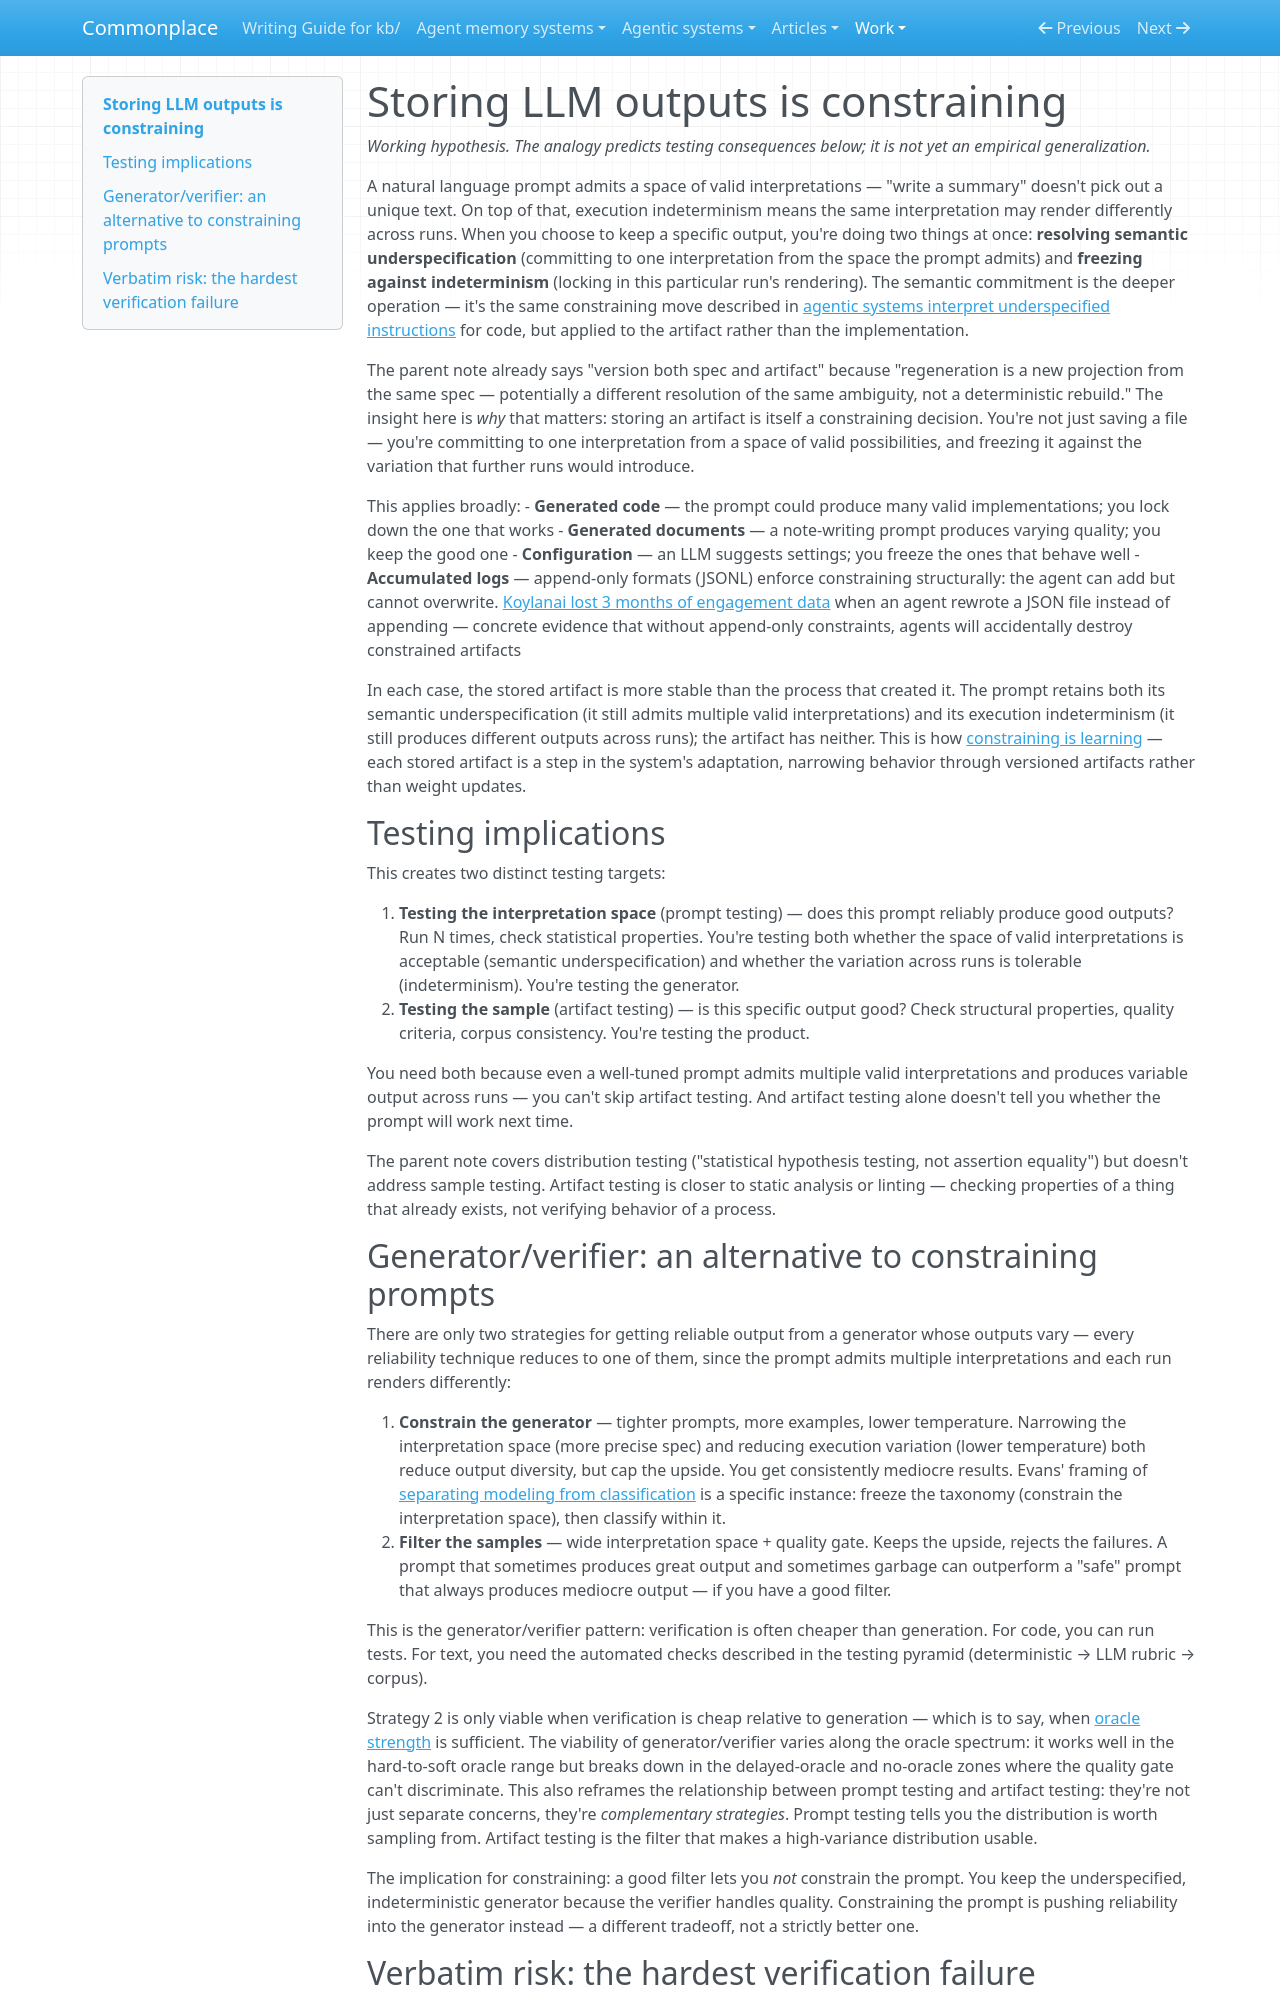

repository: zby/commonplace · page: work/error-catching/run-01/items/completeness-F/index.html · generator: mkdocs

---
description: "Keeping a specific LLM output resolves semantic underspecification and freezes one run against execution indeterminism - a constraining move applied to artifacts"
type: types/note.md
traits: [title-as-claim]
tags: [learning-theory, constraining]
---

# Storing LLM outputs is constraining

*Working hypothesis. The analogy predicts testing consequences below; it is not yet an empirical generalization.*

A natural language prompt admits a space of valid interpretations — "write a summary" doesn't pick out a unique text. On top of that, execution indeterminism means the same interpretation may render differently across runs. When you choose to keep a specific output, you're doing two things at once: **resolving semantic underspecification** (committing to one interpretation from the space the prompt admits) and **freezing against indeterminism** (locking in this particular run's rendering). The semantic commitment is the deeper operation — it's the same constraining move described in [agentic systems interpret underspecified instructions](../../../../notes/agentic-systems-interpret-underspecified-instructions.md) for code, but applied to the artifact rather than the implementation.

The parent note already says "version both spec and artifact" because "regeneration is a new projection from the same spec — potentially a different resolution of the same ambiguity, not a deterministic rebuild." The insight here is *why* that matters: storing an artifact is itself a constraining decision. You're not just saving a file — you're committing to one interpretation from a space of valid possibilities, and freezing it against the variation that further runs would introduce.

This applies broadly:
- **Generated code** — the prompt could produce many valid implementations; you lock down the one that works
- **Generated documents** — a note-writing prompt produces varying quality; you keep the good one
- **Configuration** — an LLM suggests settings; you freeze the ones that behave well
- **Accumulated logs** — append-only formats (JSONL) enforce constraining structurally: the agent can add but cannot overwrite. [Koylanai lost 3 months of engagement data](https://x.com/koylanai/status/2025286163641118915) when an agent rewrote a JSON file instead of appending — concrete evidence that without append-only constraints, agents will accidentally destroy constrained artifacts

In each case, the stored artifact is more stable than the process that created it. The prompt retains both its semantic underspecification (it still admits multiple valid interpretations) and its execution indeterminism (it still produces different outputs across runs); the artifact has neither. This is how [constraining is learning](../../../../notes/definitions/constraining.md) — each stored artifact is a step in the system's adaptation, narrowing behavior through versioned artifacts rather than weight updates.

## Testing implications

This creates two distinct testing targets:

1. **Testing the interpretation space** (prompt testing) — does this prompt reliably produce good outputs? Run N times, check statistical properties. You're testing both whether the space of valid interpretations is acceptable (semantic underspecification) and whether the variation across runs is tolerable (indeterminism). You're testing the generator.
2. **Testing the sample** (artifact testing) — is this specific output good? Check structural properties, quality criteria, corpus consistency. You're testing the product.

You need both because even a well-tuned prompt admits multiple valid interpretations and produces variable output across runs — you can't skip artifact testing. And artifact testing alone doesn't tell you whether the prompt will work next time.

The parent note covers distribution testing ("statistical hypothesis testing, not assertion equality") but doesn't address sample testing. Artifact testing is closer to static analysis or linting — checking properties of a thing that already exists, not verifying behavior of a process.
